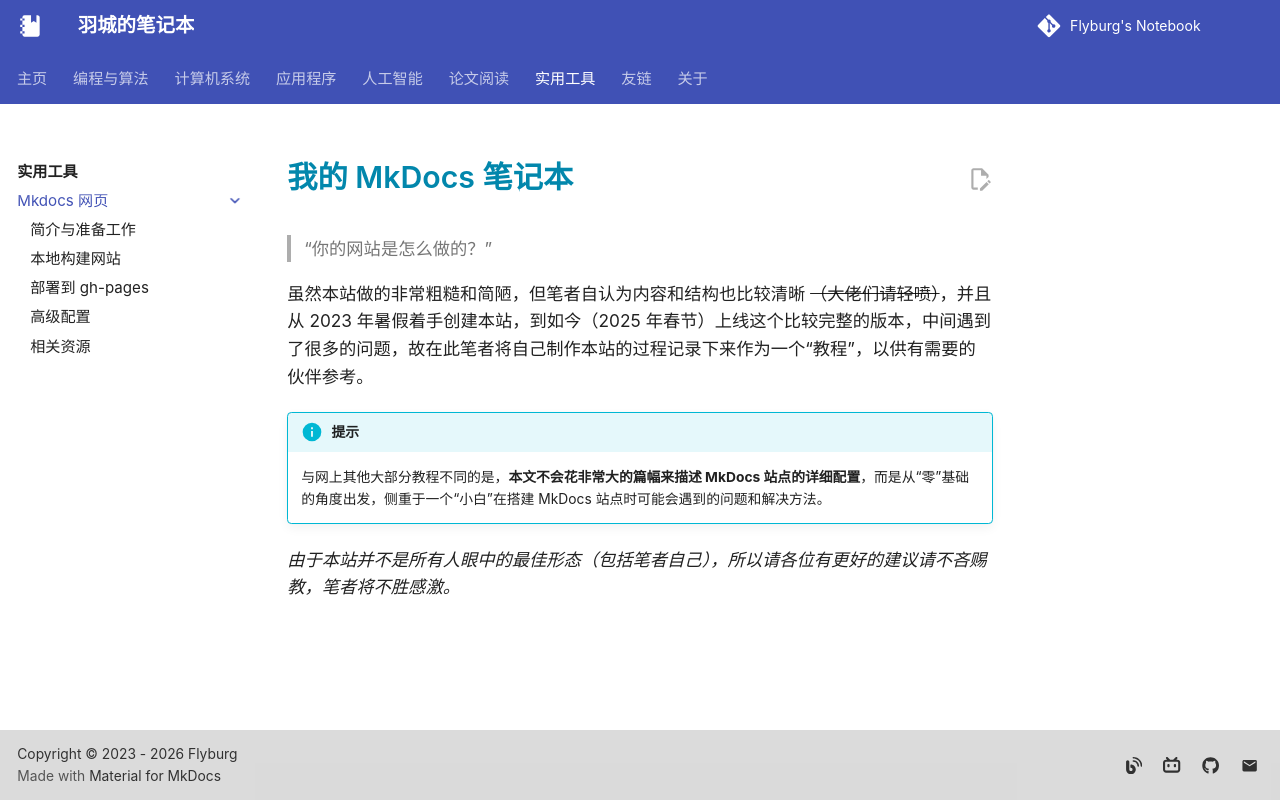

repository: Flyburg/notebook · page: tools/mkdocs/index.html · generator: mkdocs

# 我的 MkDocs 笔记本

> “你的网站是怎么做的？”

虽然本站做的非常粗糙和简陋，但笔者自认为内容和结构也比较清晰 ~~（大佬们请轻喷）~~，并且从 2023 年暑假着手创建本站，到如今（2025 年春节）上线这个比较完整的版本，中间遇到了很多的问题，故在此笔者将自己制作本站的过程记录下来作为一个“教程”，以供有需要的伙伴参考。

!!! info "提示"
    与网上其他大部分教程不同的是，**本文不会花非常大的篇幅来描述 MkDocs 站点的详细配置**，而是从“零”基础的角度出发，侧重于一个“小白”在搭建 MkDocs 站点时可能会遇到的问题和解决方法。

*由于本站并不是所有人眼中的最佳形态（包括笔者自己），所以请各位有更好的建议请不吝赐教，笔者将不胜感激。*
